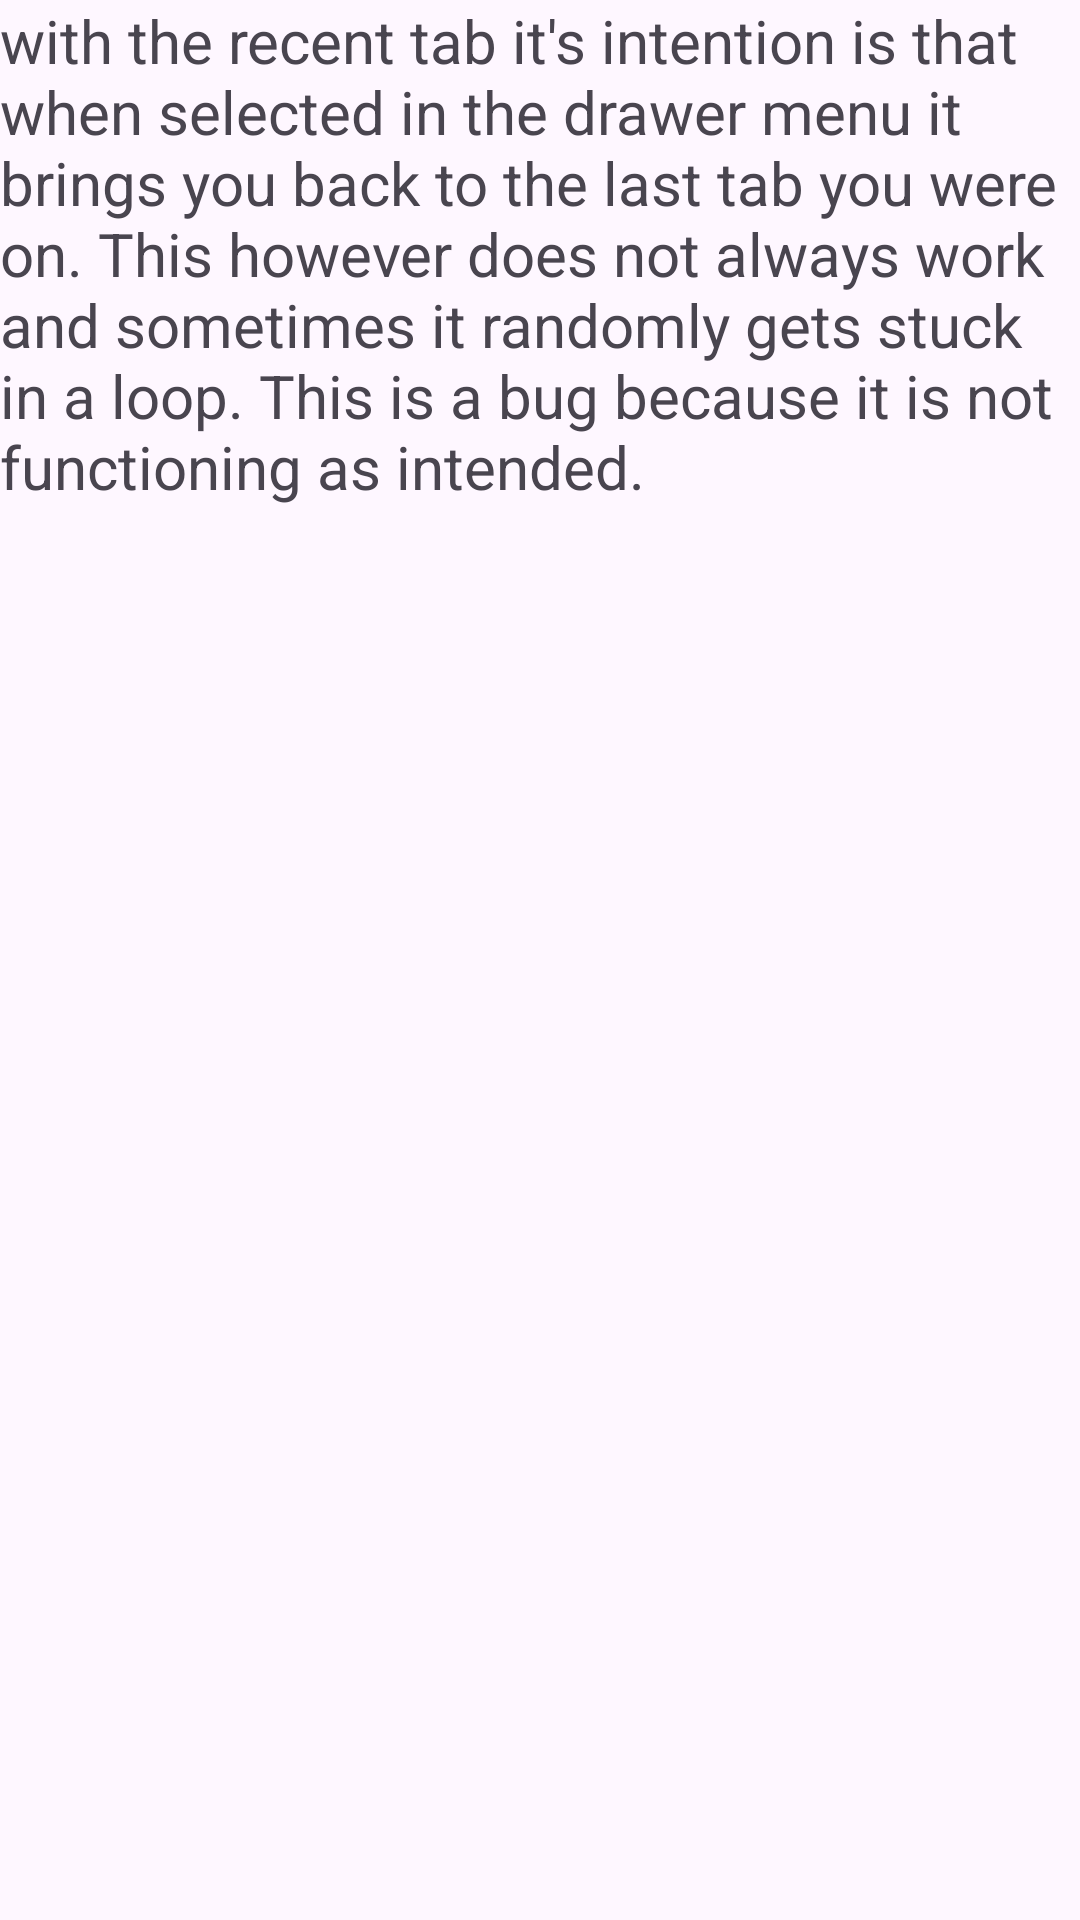

Produce the Android XML layout that renders to this screen, including the resource entries it uses.
<!-- AndroidManifest.xml: application theme Theme.Project1_S24 -->
<!-- res/layout/fragment_bug_c.xml -->
<?xml version="1.0" encoding="utf-8"?>
<FrameLayout xmlns:android="http://schemas.android.com/apk/res/android"
    xmlns:tools="http://schemas.android.com/tools"
    android:layout_width="match_parent"
    android:layout_height="match_parent"
    tools:context=".BugCFragment">

    
    <TextView
        android:layout_width="match_parent"
        android:layout_height="match_parent"
        android:text="with the recent tab it's intention is that when selected in the drawer menu it brings you back to the last tab you were on. This however does not always work and sometimes it randomly gets stuck in a loop. This is a bug because it is not functioning as intended."
        android:textSize="20sp" />

</FrameLayout>
<!-- resources referenced by this layout -->
<resources>
  <style name="Theme.Project1_S24" parent="Base.Theme.Project1_S24" />
  <style name="Base.Theme.Project1_S24" parent="Theme.Material3.DayNight.NoActionBar">
          
          
      </style>
</resources>
